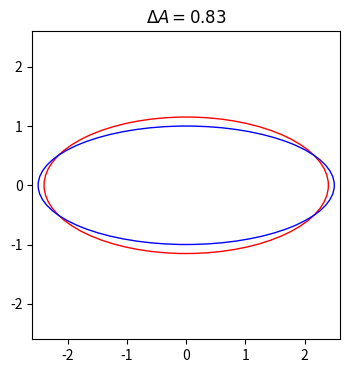

Here is the Python script that generated this plot: (Note: this script raises an exception after producing the figure.)
import numpy as np
import matplotlib.pyplot as plt
import matplotlib.patches as pch
from scipy.integrate import quad
from scipy.optimize import minimize

def p_integrand(th, a, b):
    e = np.sqrt(a*a-b*b)/a
    return 4*a*np.sqrt(1.0 - e*e*np.sin(th)**2)

def perimeter(a, b):
    if (a < b):
        a, b = b, a
    P, err = quad(p_integrand, 0.0, 0.5*np.pi, args=(a, b))
    return P

avec = [1.0, 2.5, 4.0]
na = len(avec)
b = 1.0
n = 20
drange = 0.1
A = np.array([np.pi*a*b for a in avec])
P = [perimeter(a, b) for a in avec]
da = np.linspace(-drange, drange, n)
dA = np.zeros((n,na))
fig = plt.figure(figsize=(4,4))
ax = fig.add_subplot(aspect="equal")
for i in range(n):
    plt.cla()
    for ai in range(na):
        a = avec[ai]
        anew = a + da[i]
        bnew = minimize(lambda bp: np.abs(perimeter(anew,bp)-P[ai]), b).x[0]
        dA[i,ai] = np.pi*anew*bnew - A[ai]
        if ai == 1:
            asave = anew
            bsave = bnew
    a = avec[1]
    ell = pch.Ellipse(xy=[0,0], width=2*asave, height=2*bsave,
                      fill=False, edgecolor="red")
    ell0 = pch.Ellipse(xy=[0,0], width=2*a, height=2*b,
                      fill=False, edgecolor="blue")
    ax.add_artist(ell)
    ax.add_artist(ell0)
    plt.xlim((-a-drange, a+drange))
    plt.ylim((-a-drange, a+drange))
    plt.title(r"$\Delta A = {:.2f}$".format(dA[i,1]))
    plt.savefig("frames/squeeze-{}.png".format(i), bbox_inches="tight")
    plt.savefig("frames/squeeze-{}.png".format(39-i), bbox_inches="tight")

fig, ax = plt.subplots(figsize=(4,4))
for i in range(na):
    dP = A[i]/(A[i]+dA[:,i]) - 1.0
    plt.plot(da, dP, '-', label=avec[i])
plt.xlabel("width change")
plt.ylabel("pressure change")
plt.legend(title=r"$a_0$")
plt.savefig("pressure.png", bbox_inches="tight")
